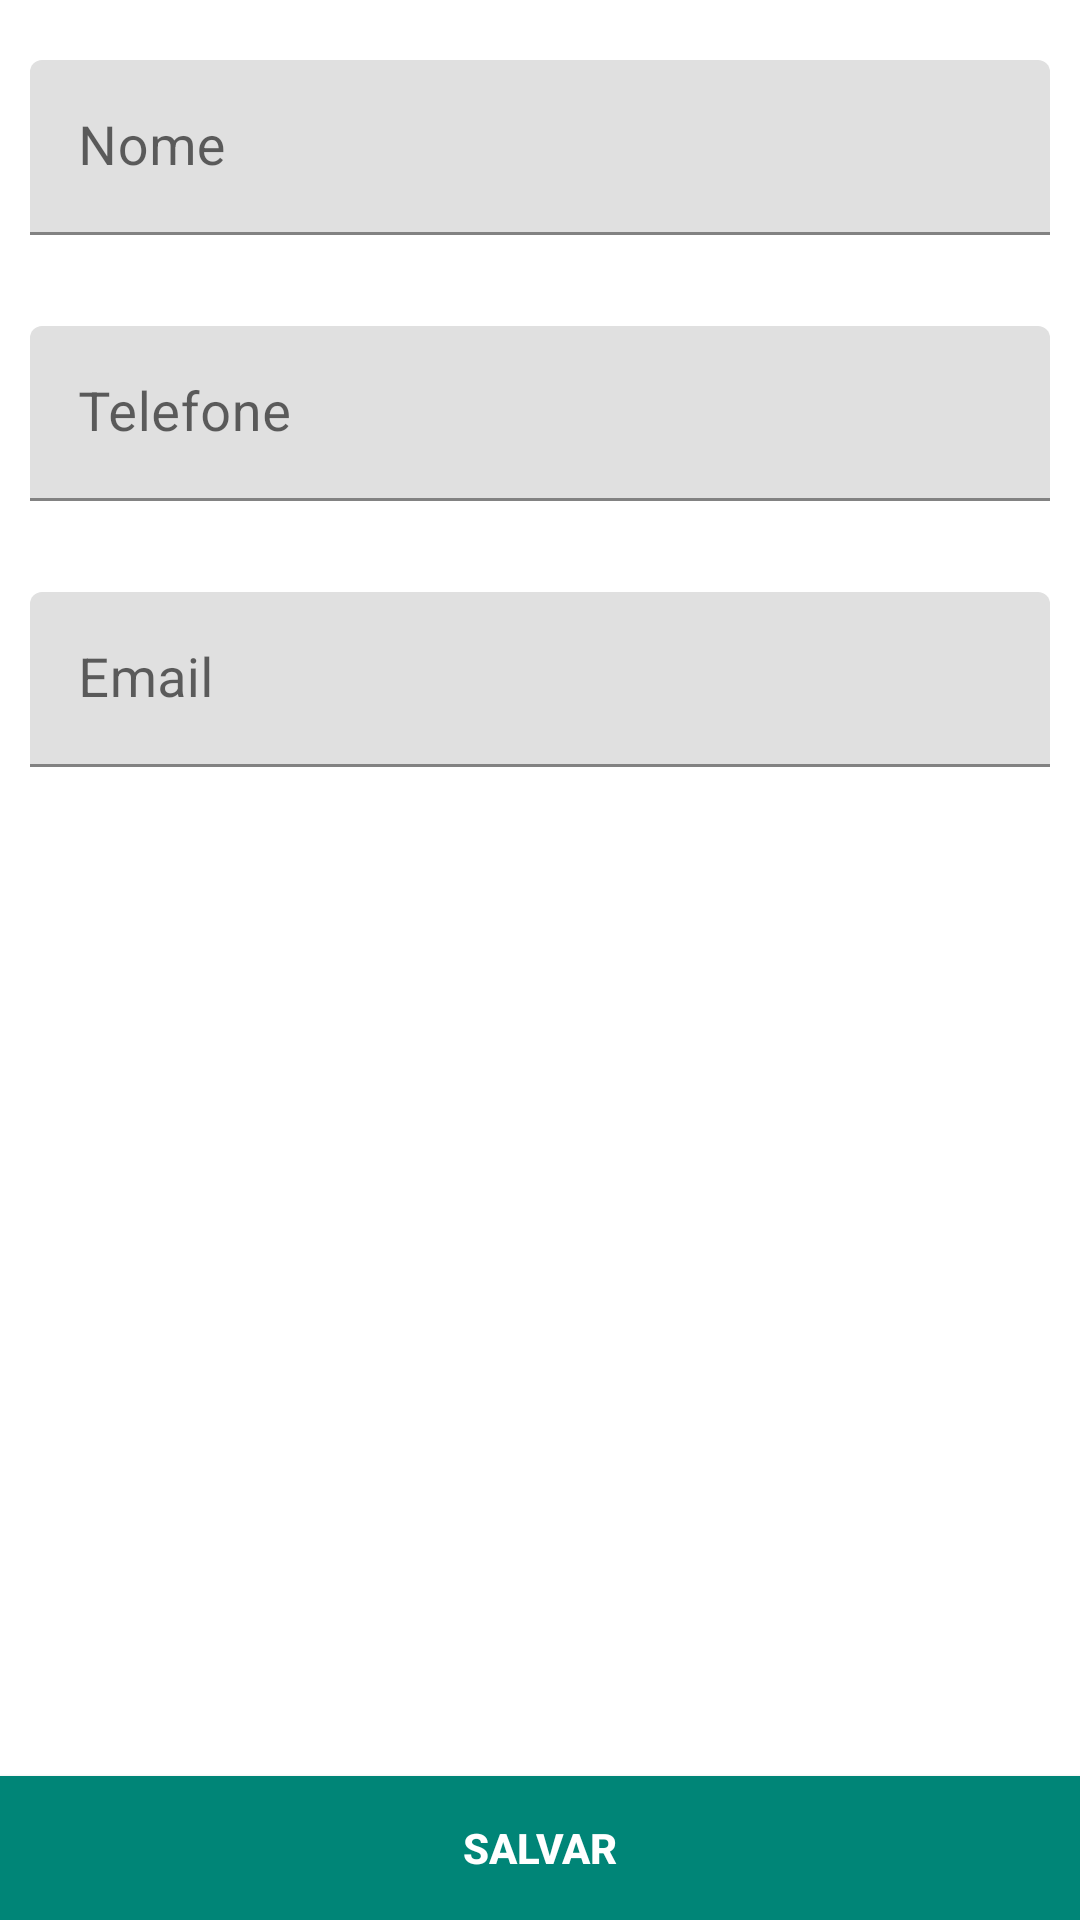

Reconstruct the res/layout file that produces this screen, plus the resources it refers to.
<!-- AndroidManifest.xml: application theme Theme.MobileAndroid -->
<!-- res/layout/activity_filtro_ugb.xml -->
<?xml version="1.0" encoding="utf-8"?>
<LinearLayout xmlns:android="http://schemas.android.com/apk/res/android"
    xmlns:app="http://schemas.android.com/apk/res-auto"
    android:layout_width="match_parent"
    android:layout_height="match_parent"
    android:orientation="vertical">

    <ScrollView
        android:layout_width="match_parent"
        android:layout_height="match_parent"
        android:layout_weight="1">

        <LinearLayout
            android:layout_width="match_parent"
            android:layout_height="match_parent"
            android:orientation="vertical"
            android:padding="10dp">

            <com.google.android.material.textfield.TextInputLayout
                android:id="@+id/txt_nome"
                android:layout_width="match_parent"
                android:layout_height="wrap_content"
                android:layout_marginTop="10dp"
                app:errorEnabled="true">

                <com.google.android.material.textfield.TextInputEditText
                    android:layout_width="match_parent"
                    android:layout_height="wrap_content"
                    android:hint="Nome"
                    android:inputType="text"
                    android:maxLength="60"
                    android:textSize="18dp" />

            </com.google.android.material.textfield.TextInputLayout>

            <com.google.android.material.textfield.TextInputLayout
                android:id="@+id/txt_telefone"
                android:layout_width="match_parent"
                android:layout_height="wrap_content"
                android:layout_marginTop="10dp"
                app:errorEnabled="true">

                <com.google.android.material.textfield.TextInputEditText
                    android:layout_width="match_parent"
                    android:layout_height="wrap_content"
                    android:hint="Telefone"
                    android:inputType="number"
                    android:maxLength="100"
                    android:textSize="18dp" />

            </com.google.android.material.textfield.TextInputLayout>


            <com.google.android.material.textfield.TextInputLayout
                android:id="@+id/txt_email"
                android:layout_width="match_parent"
                android:layout_height="wrap_content"
                android:layout_marginTop="10dp"
                app:errorEnabled="true">

                <com.google.android.material.textfield.TextInputEditText
                    android:layout_width="match_parent"
                    android:layout_height="wrap_content"
                    android:hint="Email"
                    android:inputType="text"
                    android:maxLength="150"
                    android:textSize="18dp" />

            </com.google.android.material.textfield.TextInputLayout>


        </LinearLayout>

    </ScrollView>

    <Button
        android:id="@+id/btn_salvar"
        android:layout_width="match_parent"
        android:layout_height="wrap_content"
        android:layout_marginTop="10dp"
        android:background="@color/verde_tv"
        android:text="SALVAR"
        android:textAllCaps="false"
        android:textColor="@color/branco_tv"
        android:textStyle="bold" />

</LinearLayout>
<!-- resources referenced by this layout -->
<resources>
  <color name="branco_tv">#FFFFFF</color>
  <color name="verde_tv">#008577</color>
  <style name="Theme.MobileAndroid" parent="Theme.MaterialComponents.DayNight.DarkActionBar">
          
          <item name="colorPrimary">@color/verde_tv</item>
          <item name="colorPrimaryVariant">@color/laranja_tv</item>
          <item name="colorOnPrimary">@color/branco_tv</item>
          
          <item name="colorSecondary">@color/cinza_claro_tv</item>
          <item name="colorSecondaryVariant">@color/cinza_tv</item>
          <item name="colorOnSecondary">@color/preto_tv</item>
          
          <item name="android:statusBarColor" tools:targetApi="l">?attr/colorPrimaryVariant</item>
          
      </style>
  <color name="laranja_tv">#FF3D00</color>
  <color name="cinza_claro_tv">#E7E6E6</color>
  <color name="cinza_tv">#777373</color>
  <color name="preto_tv">#000000</color>
</resources>
